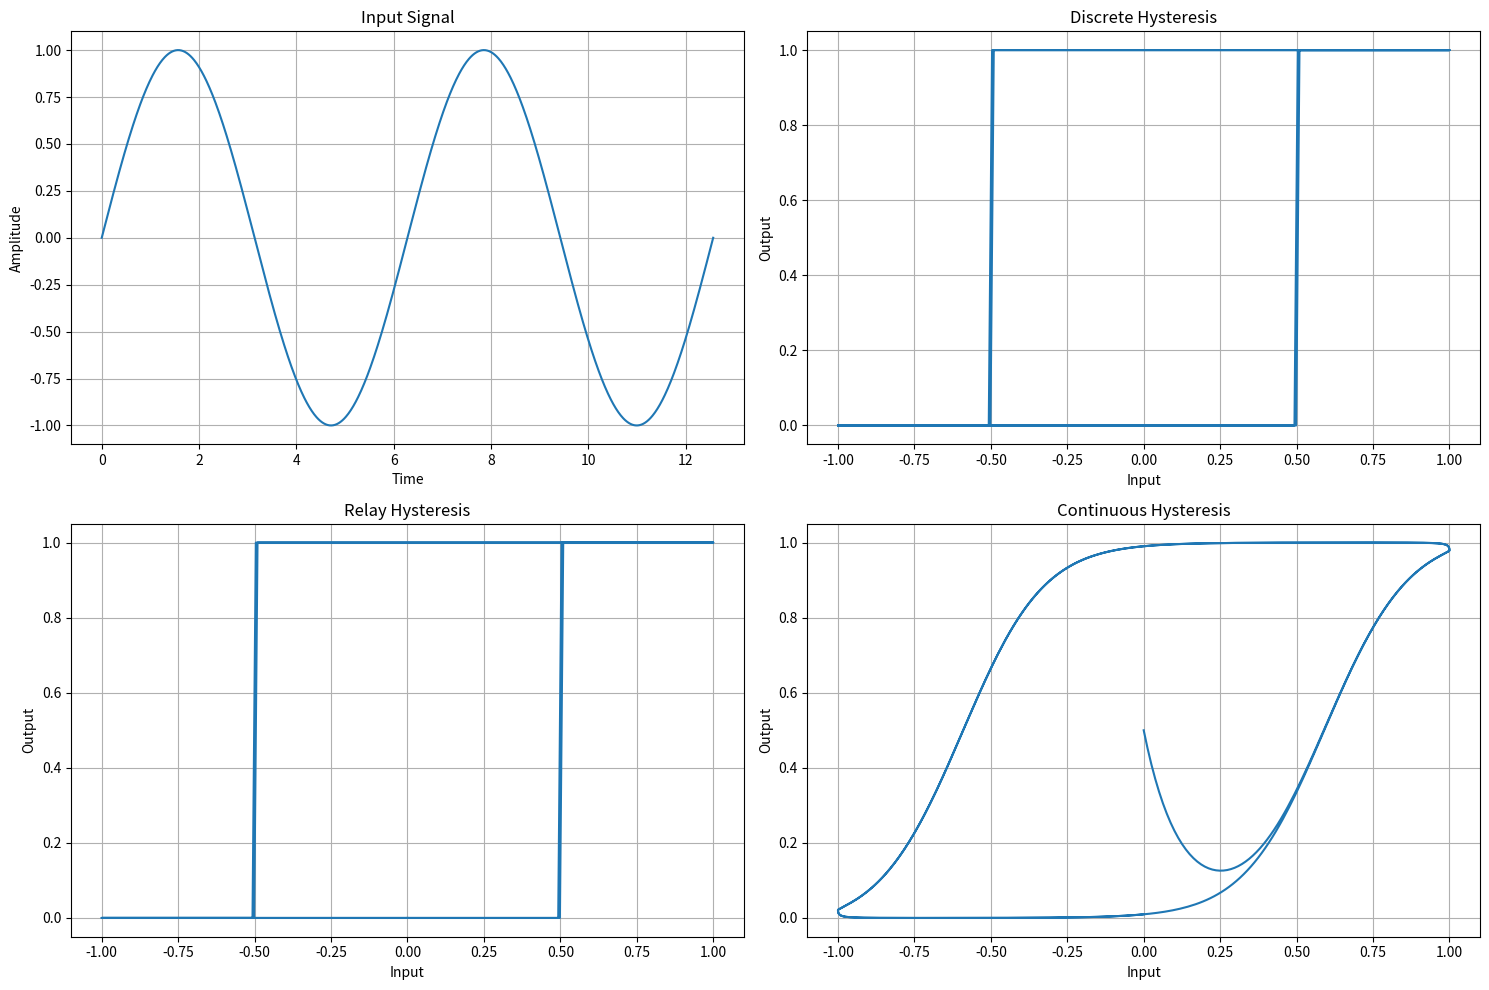
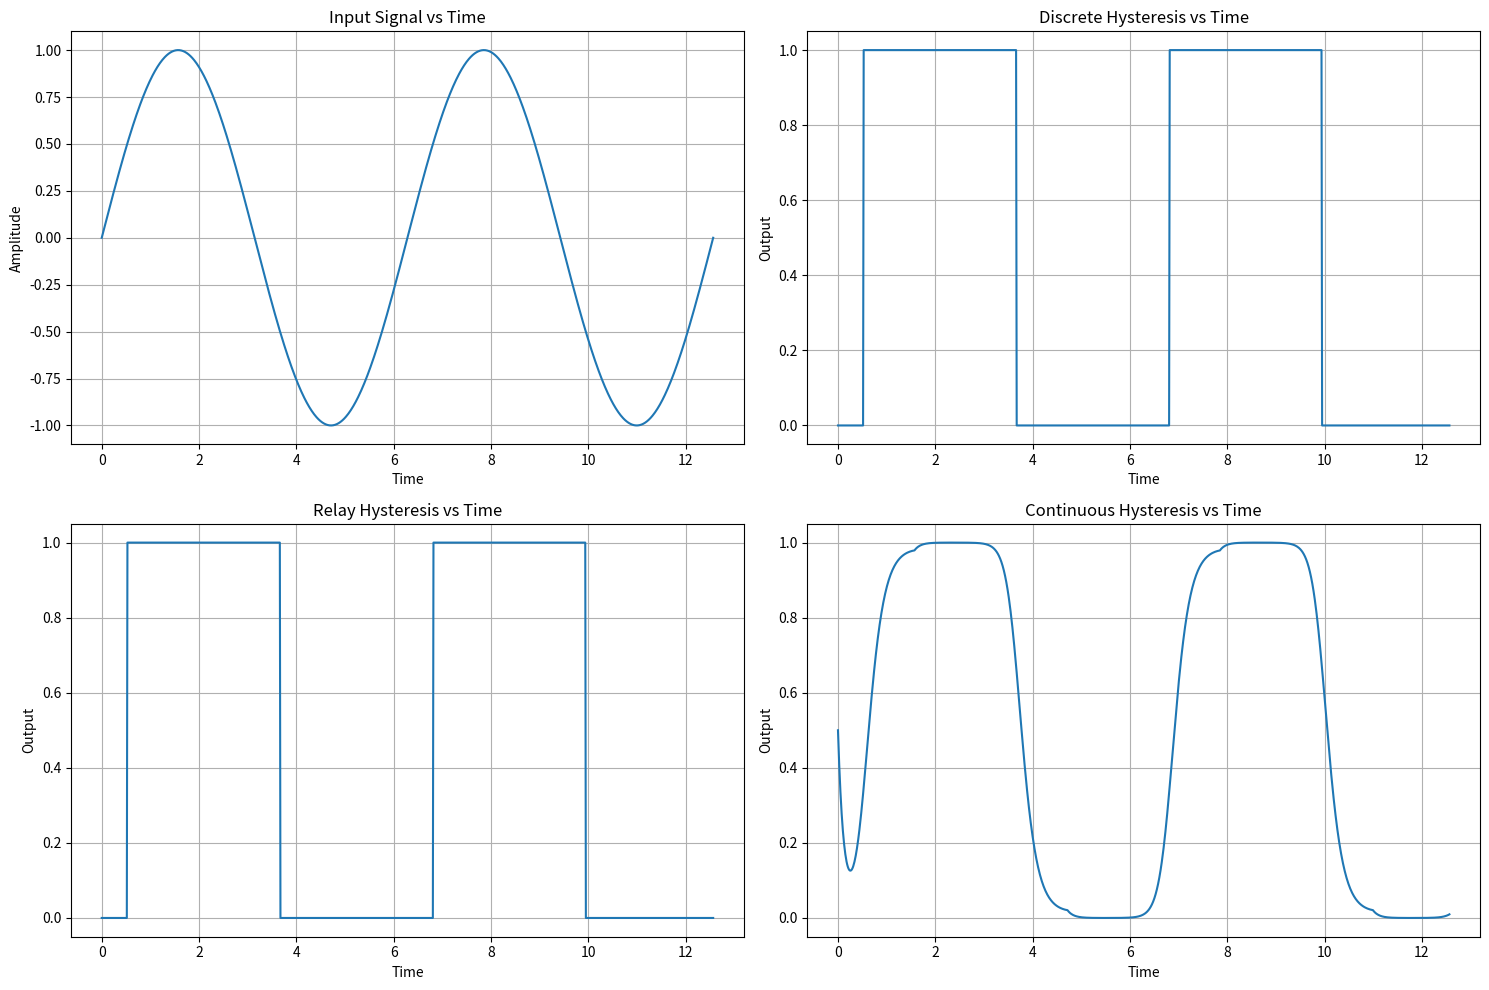

The matplotlib source for these figures, in order:
import numpy as np
import matplotlib.pyplot as plt


def hysteresis_model(
    x, ascending_threshold, descending_threshold, low_value=0, high_value=1
):
    """
    A simple hysteresis function model.

    Parameters:
    -----------
    x : array-like
        Input signal
    ascending_threshold : float
        Threshold for switching from low to high state when input is increasing
    descending_threshold : float
        Threshold for switching from high to low state when input is decreasing
    low_value : float, optional
        Output value in the low state
    high_value : float, optional
        Output value in the high state

    Returns:
    --------
    array-like
        Output signal with hysteresis effect
    """
    if ascending_threshold <= descending_threshold:
        raise ValueError(
            "ascending_threshold must be greater than descending_threshold"
        )

    output = np.zeros_like(x)
    state = False  # Initial state (False = low, True = high)

    for i in range(len(x)):
        if state == False and x[i] > ascending_threshold:
            state = True
        elif state == True and x[i] < descending_threshold:
            state = False

        output[i] = high_value if state else low_value

    return output


def multi_level_hysteresis(x, thresholds, low_values, high_values):
    """
    A hysteresis function model with multiple threshold levels, each with its own low and high output values.

    Parameters:
    -----------
    x : array-like
        Input signal
    thresholds : list of tuples
        List of (ascending_threshold, descending_threshold) pairs for each level
        Must be ordered from lowest to highest threshold level
    low_values : list of float
        Values to output when transitioning from high to low state at each threshold
    high_values : list of float
        Values to output when transitioning from low to high state at each threshold

    Returns:
    --------
    array-like
        Output signal with multi-level hysteresis effect
    """
    if len(thresholds) != len(low_values) or len(thresholds) != len(high_values):
        raise ValueError(
            "thresholds, low_values, and high_values must have the same length"
        )

    # Extract ascending and descending thresholds
    ascending_thresholds = [t[0] for t in thresholds]
    descending_thresholds = [t[1] for t in thresholds]

    # Check that ascending thresholds are in ascending order
    if not all(
        a < b for a, b in zip(ascending_thresholds[:-1], ascending_thresholds[1:])
    ):
        raise ValueError("ascending thresholds must be in ascending order")

    # Check that descending thresholds are in ascending order
    if not all(
        a < b for a, b in zip(descending_thresholds[:-1], descending_thresholds[1:])
    ):
        raise ValueError("descending thresholds must be in ascending order")

    # Check that each descending threshold is less than its corresponding ascending threshold
    if not all(d < a for d, a in zip(descending_thresholds, ascending_thresholds)):
        raise ValueError(
            "Each descending threshold must be less than its corresponding ascending threshold"
        )

    output = np.zeros_like(x)

    # CHANGE: Track active threshold level instead of binary state
    active_level = -1  # Start with no active level

    # For the first point, determine initial level based on value
    for i in range(len(thresholds)):
        if x[0] > ascending_thresholds[i]:
            active_level = i

    # Apply initial output value
    if active_level >= 0:
        output[0] = high_values[active_level]
    else:
        output[0] = low_values[0] if low_values else 0

    # Process the rest of the points
    for i in range(1, len(x)):
        current_value = x[i]
        previous_level = active_level

        # MAJOR CHANGE: Complete rewrite of level transition logic
        # Check if we need to change level
        if active_level >= 0:
            # We're already in a high state at some level
            # Check if we should go up to a higher level
            for j in range(active_level + 1, len(thresholds)):
                if current_value > ascending_thresholds[j]:
                    active_level = j

            # Check if we should go down (potentially multiple levels)
            if current_value < descending_thresholds[active_level]:
                # Find the highest level that's still active
                new_level = -1
                for j in range(active_level):
                    if current_value > descending_thresholds[j]:
                        new_level = j
                active_level = new_level
        else:
            # We're in the lowest state, check if we should go up
            for j in range(len(thresholds)):
                if current_value > ascending_thresholds[j]:
                    active_level = j

        # Set output based on level change
        if active_level != previous_level:
            if active_level >= 0:
                output[i] = high_values[active_level]
            else:
                output[i] = low_values[0] if low_values else 0
        else:
            # No level change, keep previous output
            output[i] = output[i - 1]

    return output


def old_multi_level_hysteresis(x, thresholds, low_values, high_values):
    """
    A hysteresis function model with multiple threshold levels, each with its own low and high output values.

    Parameters:
    -----------
    x : array-like
        Input signal
    thresholds : list of tuples
        List of (ascending_threshold, descending_threshold) pairs for each level
        Must be ordered from lowest to highest threshold level
    low_values : list of float
        Values to output when transitioning from high to low state at each threshold
    high_values : list of float
        Values to output when transitioning from low to high state at each threshold

    Returns:
    --------
    array-like
        Output signal with multi-level hysteresis effect
    """
    if len(thresholds) != len(low_values) or len(thresholds) != len(high_values):
        raise ValueError(
            "thresholds, low_values, and high_values must have the same length"
        )

    # Extract ascending and descending thresholds
    ascending_thresholds = [t[0] for t in thresholds]
    descending_thresholds = [t[1] for t in thresholds]

    # Check that ascending thresholds are in ascending order
    if not all(
        a < b for a, b in zip(ascending_thresholds[:-1], ascending_thresholds[1:])
    ):
        raise ValueError("ascending thresholds must be in ascending order")

    # Check that descending thresholds are in ascending order
    if not all(
        a < b for a, b in zip(descending_thresholds[:-1], descending_thresholds[1:])
    ):
        raise ValueError("descending thresholds must be in ascending order")

    # Check that each descending threshold is less than its corresponding ascending threshold
    if not all(d < a for d, a in zip(descending_thresholds, ascending_thresholds)):
        raise ValueError(
            "Each descending threshold must be less than its corresponding ascending threshold"
        )

    output = np.zeros_like(x)
    state = np.zeros(
        len(x), dtype=bool
    )  # Track state for each point (False = low, True = high)

    # For the first point, determine initial state based on value
    # If starting value is already above any ascending threshold, set initial state accordingly
    for i in range(len(thresholds)):
        if x[0] > ascending_thresholds[i]:
            state[0] = True

    # Apply the appropriate initial value
    if state[0]:
        # Find the highest threshold level that the initial value has crossed
        level = max(
            [i for i in range(len(thresholds)) if x[0] > ascending_thresholds[i]],
            default=0,
        )
        output[0] = high_values[level]
    else:
        # Find the highest threshold level where the initial value is above the descending threshold
        level = max(
            [i for i in range(len(thresholds)) if x[0] > descending_thresholds[i]],
            default=-1,
        )
        if level >= 0:
            output[0] = low_values[level]
        else:
            output[0] = low_values[0]  # If below all thresholds, use the lowest value

    print(f"init: x[0]={x[0]}, state[0]={state[0]} -> {output[0]}")

    # Process the rest of the points
    for i in range(1, len(x)):
        # Start with previous state
        state[i] = state[i - 1]
        print(f"x[{i}]={x[i]}, init_state[{i}]={state[i]}", end="", flush=True)

        # Assume No state change, maintain previous output
        output[i] = output[i - 1]

        # Check each threshold level
        for j in range(len(thresholds)):
            if not state[i] and x[i] >= ascending_thresholds[j]:
                # Transition from low to high
                state[i] = True
                output[i] = high_values[j]
                print("(* ", j, ascending_thresholds[j], end=")", flush=True)
                break
            elif state[i] and x[i] <= descending_thresholds[j]:
                # Transition from high to low
                state[i] = False
                output[i] = low_values[j]
                print("(x ", j, descending_thresholds[j], end=")", flush=True)
                break
        print(f" new_state[{i}]={state[i]} -> {output[i]}", flush=True)

    print(f"multi: , output={type(output)}")
    return output


def relay_hysteresis(x, center, width, low_value=0, high_value=1):
    """
    A relay-type hysteresis function centered around a specific value.

    Parameters:
    -----------
    x : array-like
        Input signal
    center : float
        Center point of the hysteresis loop
    width : float
        Width of the hysteresis loop
    low_value : float, optional
        Output value in the low state
    high_value : float, optional
        Output value in the high state

    Returns:
    --------
    array-like
        Output signal with hysteresis effect
    """
    ascending_threshold = center + width / 2
    descending_threshold = center - width / 2

    return hysteresis_model(
        x, ascending_threshold, descending_threshold, low_value, high_value
    )


def continuous_hysteresis(x, center, width, slope=10, low_value=0, high_value=1):
    """
    A continuous hysteresis function with smooth transitions.

    Parameters:
    -----------
    x : array-like
        Input signal
    center : float
        Center point of the hysteresis loop
    width : float
        Width of the hysteresis loop
    slope : float, optional
        Controls the steepness of the transitions
    low_value : float, optional
        Minimum output value
    high_value : float, optional
        Maximum output value

    Returns:
    --------
    array-like
        Output signal with continuous hysteresis effect
    """
    output = np.zeros_like(x)
    state = np.zeros_like(x)

    # Initial state
    state[0] = 0.5

    # Calculate state using a differential equation that exhibits hysteresis
    for i in range(1, len(x)):
        dx = x[i] - x[i - 1]

        if dx > 0:  # Ascending
            target = 1 / (1 + np.exp(-slope * (x[i] - (center + width / 2))))
        else:  # Descending or constant
            target = 1 / (1 + np.exp(-slope * (x[i] - (center - width / 2))))

        # Simple relaxation to target
        state[i] = state[i - 1] + 0.1 * (target - state[i - 1])

    # Scale to desired output range
    output = low_value + state * (high_value - low_value)

    return output


# Example usage
if __name__ == "__main__":
    # Generate a sine wave input
    t = np.linspace(0, 4 * np.pi, 1000)
    x = np.sin(t)

    # Model different types of hysteresis
    y1 = hysteresis_model(x, 0.5, -0.5)
    y2 = relay_hysteresis(x, 0, 1)
    y3 = continuous_hysteresis(x, 0, 1, slope=8)

    # Plotting
    plt.figure(figsize=(15, 10))

    # Plot input signal
    plt.subplot(2, 2, 1)
    plt.plot(t, x)
    plt.title("Input Signal")
    plt.xlabel("Time")
    plt.ylabel("Amplitude")
    plt.grid(True)

    # Plot different hysteresis functions
    plt.subplot(2, 2, 2)
    plt.plot(x, y1)
    plt.title("Discrete Hysteresis")
    plt.xlabel("Input")
    plt.ylabel("Output")
    plt.grid(True)

    plt.subplot(2, 2, 3)
    plt.plot(x, y2)
    plt.title("Relay Hysteresis")
    plt.xlabel("Input")
    plt.ylabel("Output")
    plt.grid(True)

    plt.subplot(2, 2, 4)
    plt.plot(x, y3)
    plt.title("Continuous Hysteresis")
    plt.xlabel("Input")
    plt.ylabel("Output")
    plt.grid(True)

    plt.tight_layout()
    plt.show()

    # Plot time-domain responses
    plt.figure(figsize=(15, 10))

    plt.subplot(2, 2, 1)
    plt.plot(t, x)
    plt.title("Input Signal vs Time")
    plt.xlabel("Time")
    plt.ylabel("Amplitude")
    plt.grid(True)

    plt.subplot(2, 2, 2)
    plt.plot(t, y1)
    plt.title("Discrete Hysteresis vs Time")
    plt.xlabel("Time")
    plt.ylabel("Output")
    plt.grid(True)

    plt.subplot(2, 2, 3)
    plt.plot(t, y2)
    plt.title("Relay Hysteresis vs Time")
    plt.xlabel("Time")
    plt.ylabel("Output")
    plt.grid(True)

    plt.subplot(2, 2, 4)
    plt.plot(t, y3)
    plt.title("Continuous Hysteresis vs Time")
    plt.xlabel("Time")
    plt.ylabel("Output")
    plt.grid(True)

    plt.tight_layout()
    plt.show()
